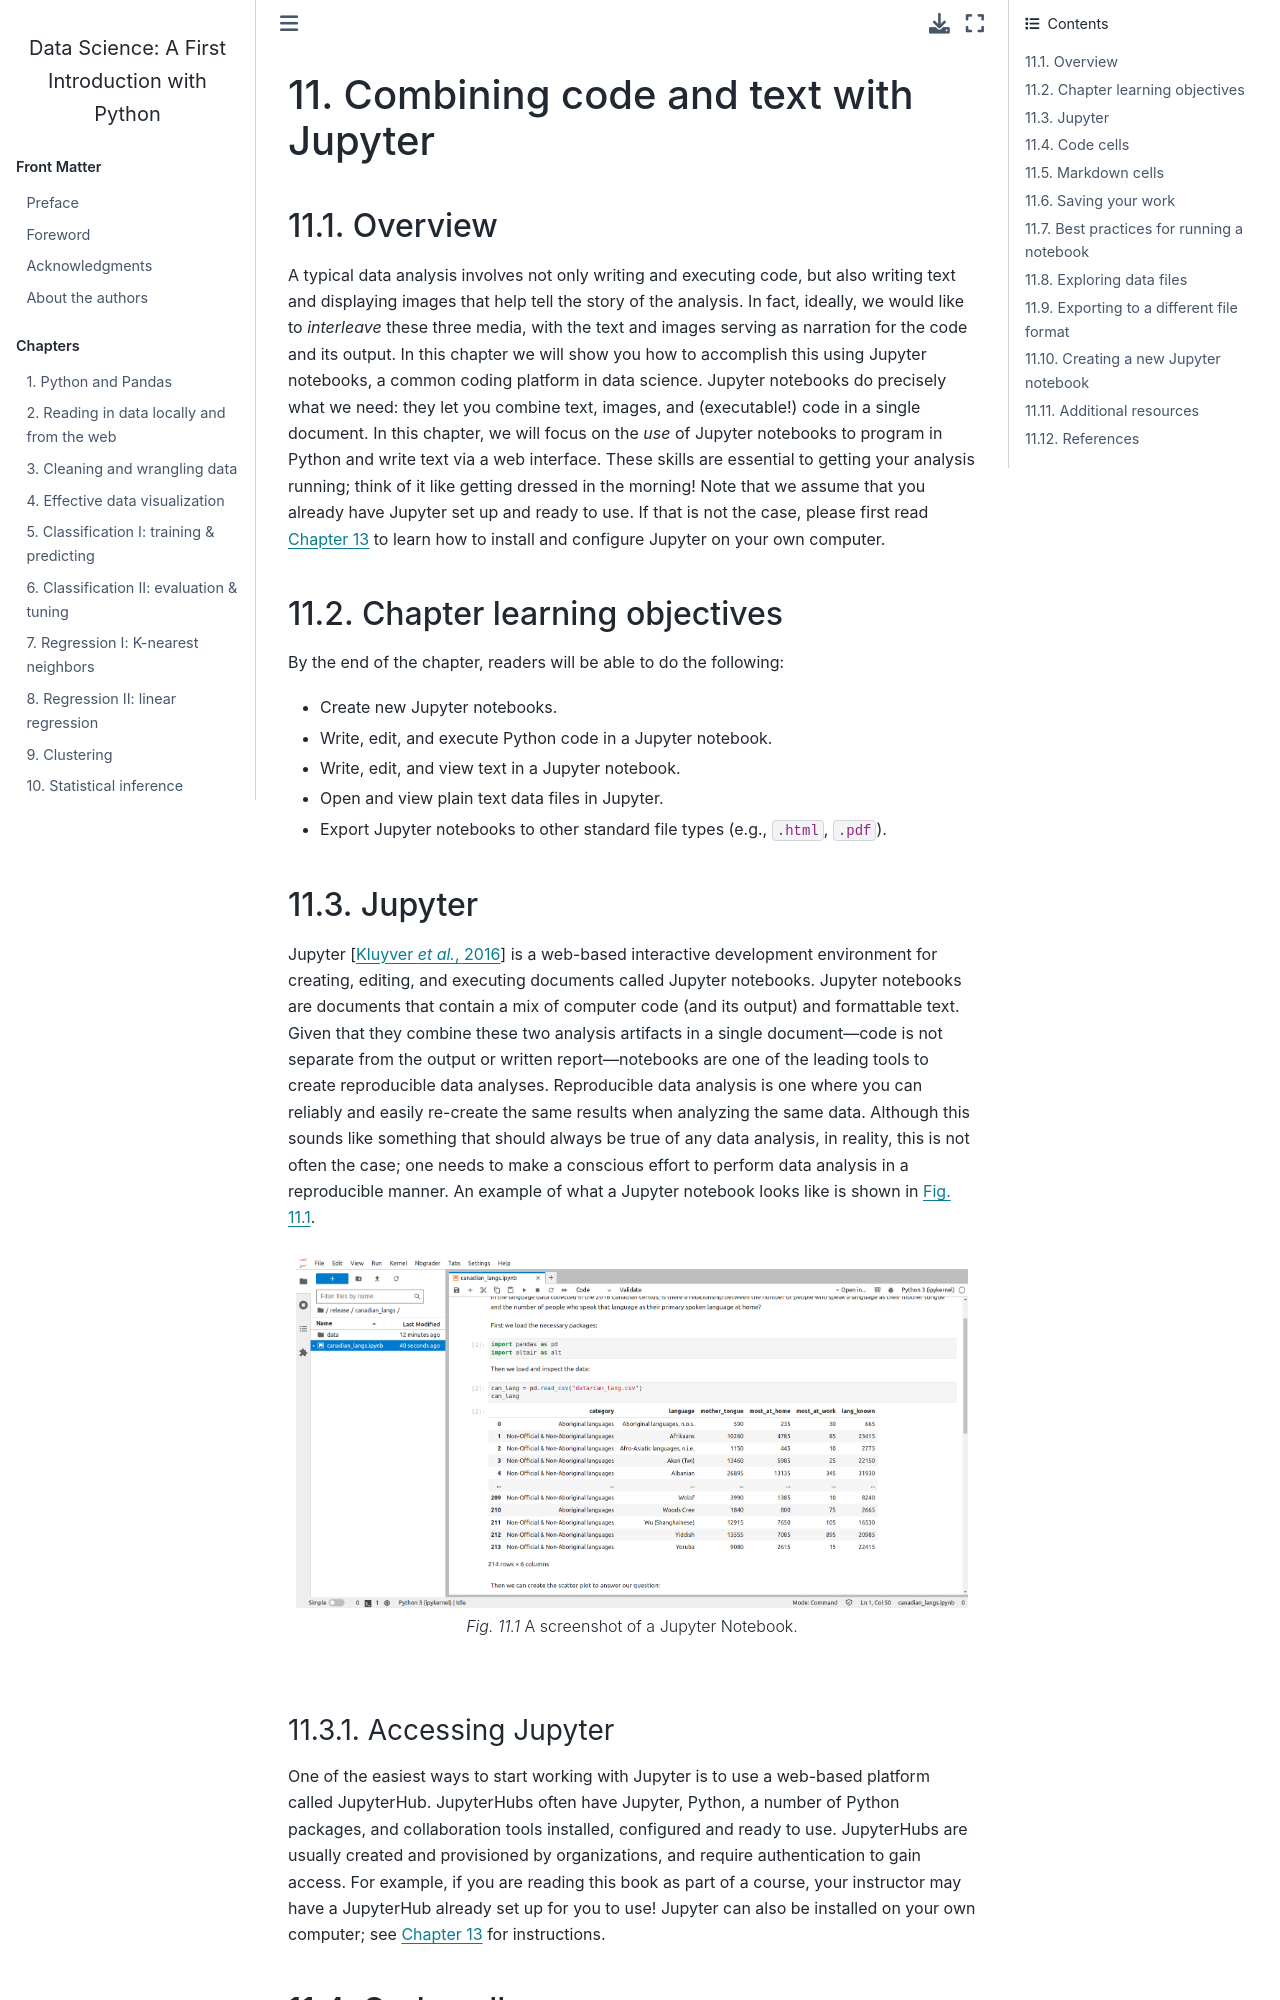

repository: UBC-DSCI/introduction-to-datascience-python · page: jupyter.html · generator: jekyll

---
jupytext:
  cell_metadata_filter: -all
  formats: py:percent,md:myst,ipynb
  text_representation:
    extension: .md
    format_name: myst
    format_version: 0.13
    jupytext_version: 1.13.8
kernelspec:
  display_name: Python 3 (ipykernel)
  language: python
  name: python3
---

(getting-started-with-jupyter)=
# Combining code and text with Jupyter

## Overview

A typical data analysis involves not only writing and executing code, but also writing text and displaying images
that help tell the story of the analysis. In fact, ideally, we would like to *interleave* these three media,
with the text and images serving as narration for the code and its output.
In this chapter we will show you how to accomplish this using Jupyter notebooks, a common coding platform in
data science. Jupyter notebooks do precisely what we need: they let you combine text, images, and (executable!) code in a single
document. In this chapter, we will focus on the *use* of Jupyter notebooks to program in Python and write
text via a web interface.
These skills are essential to getting your analysis running; think of it like getting dressed in the morning!
Note that we assume that you already have Jupyter set up and ready to use. If that is not the case, please first read
{numref}`Chapter %s <move-to-your-own-machine>` to learn how to install and configure Jupyter on your own
computer.

## Chapter learning objectives

By the end of the chapter, readers will be able to do the following:

- Create new Jupyter notebooks.
- Write, edit, and execute Python code in a Jupyter notebook.
- Write, edit, and view text in a Jupyter notebook.
- Open and view plain text data files in Jupyter.
- Export Jupyter notebooks to other standard file types (e.g., `.html`, `.pdf`).

## Jupyter

```{index} Jupyter notebook, reproducible
```

Jupyter {cite:p}`kluyver2016jupyter` is a web-based interactive development environment for creating, editing,
and executing documents called Jupyter notebooks. Jupyter notebooks are
documents that contain a mix of computer code (and its output) and formattable
text. Given that they combine these two analysis artifacts in a single
document&mdash;code is not separate from the output or written report&mdash;notebooks are
one of the leading tools to create reproducible data analyses. Reproducible data
analysis is one where you can reliably and easily re-create the same results when
analyzing the same data. Although this sounds like something that should always
be true of any data analysis, in reality, this is not often the case; one needs
to make a conscious effort to perform data analysis in a reproducible manner.
An example of what a Jupyter notebook looks like is shown in
{numref}`img-jupyter`.


```{figure} img/jupyter/jupyter.png
---
name: img-jupyter
---
A screenshot of a Jupyter Notebook.
```
